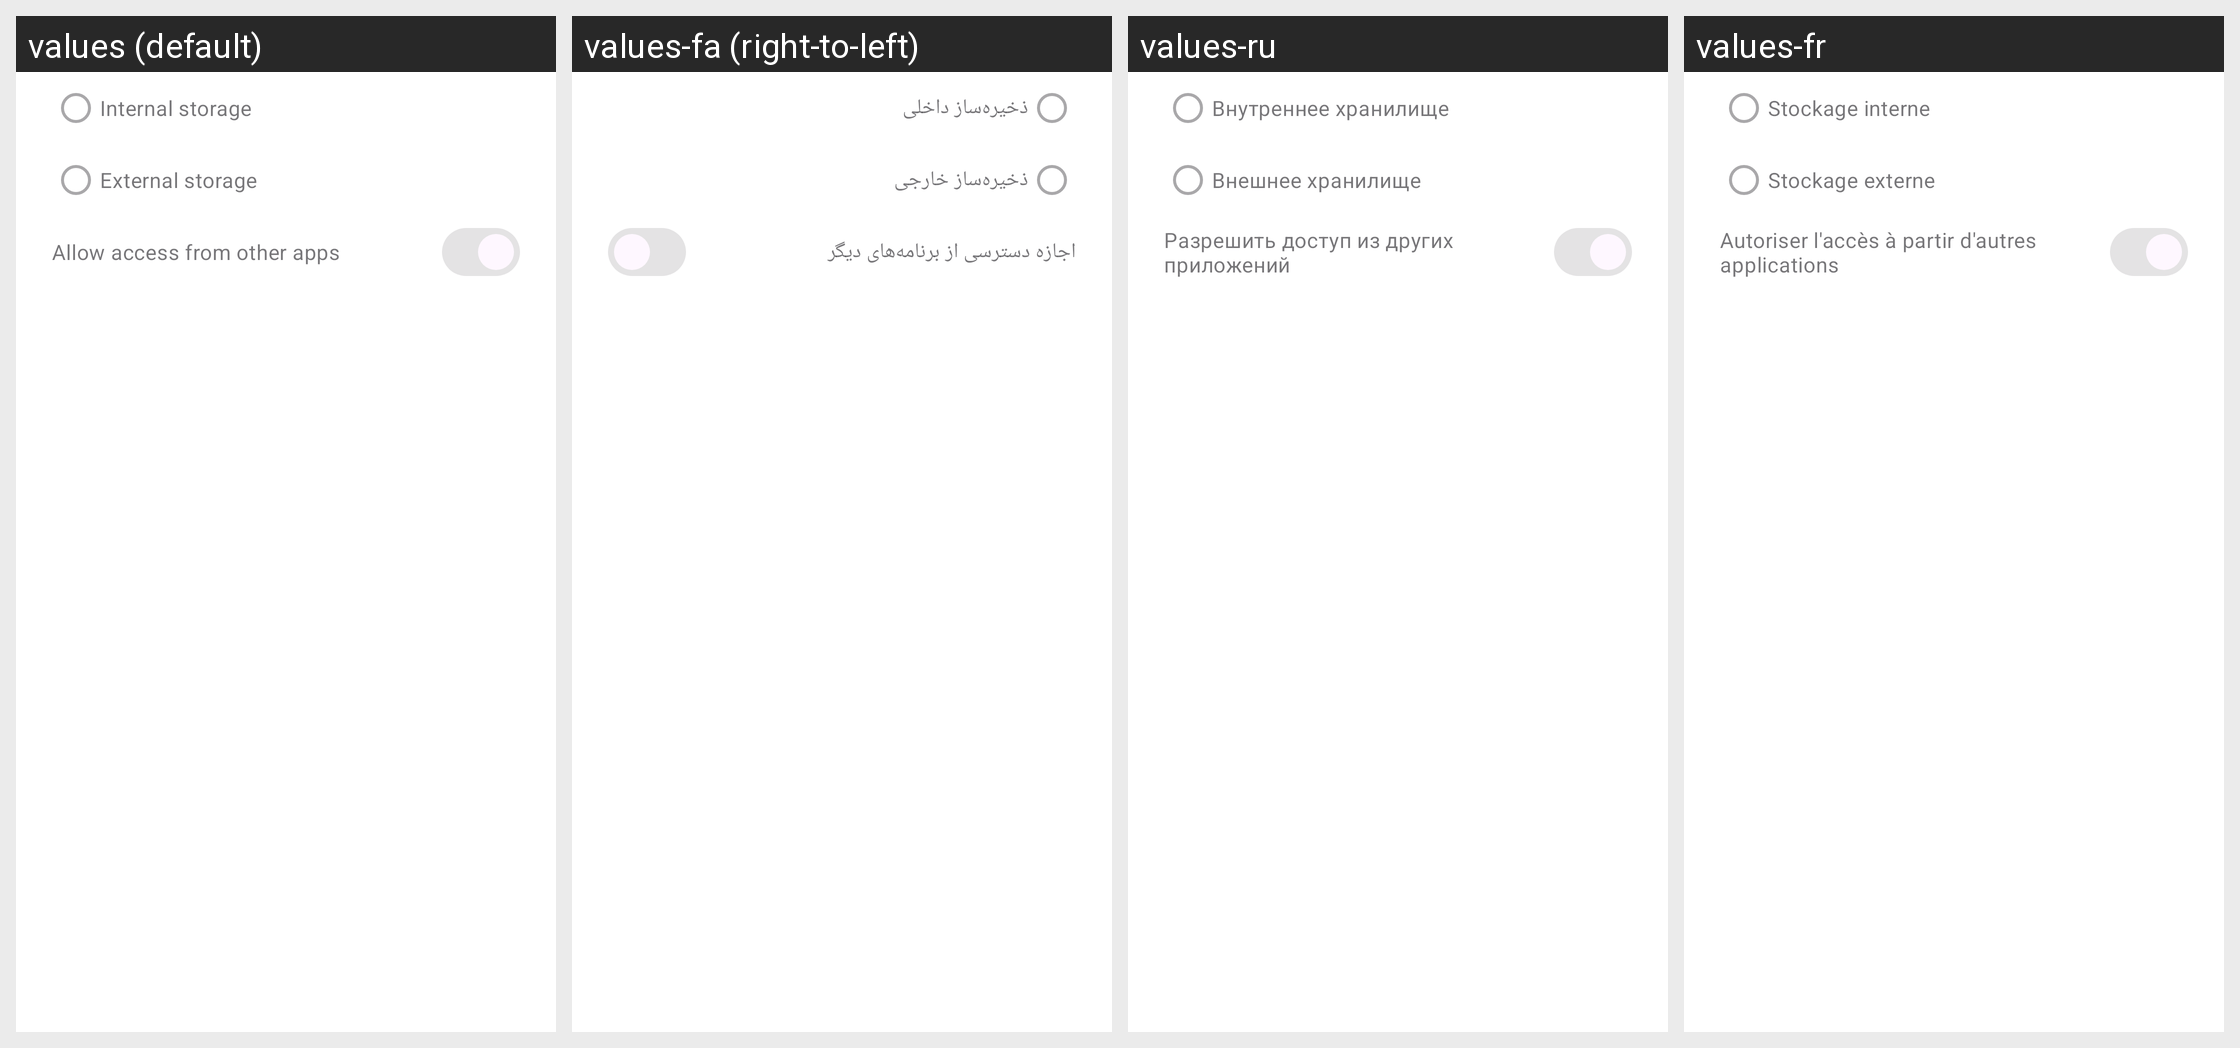

For this localized Android screen grid, give each drawn string resource with its value in every locale shown.
Android screen res/layout/dialog_data_storage_location.xml rendered under 4 locales, left to right: values (default), values-fa (right-to-left), values-ru, values-fr. Device: Nexus 5 (rendered at 1080×1920; each locale shown at half size, 540×960, under a caption strip naming it); theme Theme.ownCloud.Toolbar.
Other locales in the repository, not shown: values-ar, values-ast, values-bg-rBG, values-br, values-ca, values-cs-rCZ, values-da, values-de, values-de-rDE, values-el, values-eo, values-es, values-es-rAR, values-es-rCL, values-es-rCO, values-es-rCR, values-es-rDO, values-es-rEC, values-es-rGT, values-es-rHN, values-es-rMX, values-es-rNI, values-es-rPA, values-es-rPE, values-es-rPY, values-es-rSV, values-es-rUY, values-et-rEE, values-eu, values-fi-rFI, values-ga, values-gd, values-gl, values-hr, values-hu-rHU, values-in, values-is, values-it, values-iw, values-ja-rJP, values-ka, values-ka-rGE, values-kab, values-ko, values-lo, values-lt-rLT, values-lv, values-mk, values-nb-rNO, values-nl, values-pl, values-pt-rBR, values-pt-rPT, values-ro, values-sc, values-sk-rSK, values-sl, values-sq, values-sr, values-sr-rSP, values-sv, values-sw, values-th-rTH, values-tk, values-tr, values-ug, values-uk, values-vi, values-zh-rCN, values-zh-rHK, values-zh-rTW.
Strings drawn on this screen, with the default value and each locale's value (text and hints the layout hard-codes, and strings that could not be matched under every locale, appear in the picture but are not listed):

storage_internal_storage
  values: Internal storage
  values-fa: ذخیره‌ساز داخلی
  values-ru: Внутреннее хранилище
  values-fr: Stockage interne

storage_external_storage
  values: External storage
  values-fa: ذخیره‌ساز خارجی
  values-ru: Внешнее хранилище
  values-fr: Stockage externe

file_migration_allow_media_indexing
  values: Allow access from other apps
  values-fa: اجازه دسترسی از برنامه‌های دیگر
  values-ru: Разрешить доступ из других приложений
  values-fr: Autoriser l'accès à partir d'autres applications
